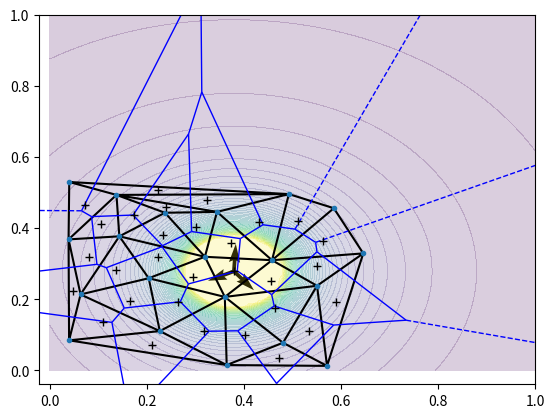

Recreate this plot in Python.
import numpy as np
import matplotlib.pyplot as plt

from scipy.spatial import Delaunay
from scipy.spatial import Voronoi, voronoi_plot_2d
from scipy.stats import qmc

# Set seed to fixed value for repeatability
# np.random.seed(0)


def get_edges(simplex):
    """Get edges from vertex index triplet"""
    vertices = np.tile(simplex, 2)
    face_dim = len(simplex)
    edge_dim = face_dim - 1
    return np.array([
        vertices[i:i+edge_dim]
        for i in range(1, face_dim+1)
    ])


rng = np.random.default_rng()
radius = 0.1
# Sample points somewhat evenly
engine = qmc.PoissonDisk(d=2, radius=radius, seed=rng)
points = engine.random(20)
rough_centre = np.median(points, axis=0)

tri = Delaunay(points)
vor = Voronoi(points)

edges = np.array([get_edges(simplex) for simplex in tri.simplices])


def normal_2D(vec):
    # Arbitary decision currently
    direction = np.array([vec[1], -vec[0]])
    return direction / np.linalg.norm(direction)


normals = np.array([
    [normal_2D(points[b] - points[a]) for (a, b) in simplex_edges]
    for simplex_edges in edges
])

source_index = tri.find_simplex(rough_centre)
source_simplex = tri.simplices[source_index]

centroids = np.asarray([np.mean(points[simplex], axis=0)
                       for simplex in tri.simplices])
source_point = centroids[source_index, :]
source_x, source_y = source_point

fig, ax = plt.subplots()
ax.quiver(*np.tile(source_point, (3, 1)).T, *normals[source_index, :, :].T)

# Basic 4 cardinal directions
directions = np.array([
    [+1,  0],
    [0, +1],
    [-1,  0],
    [0, -1]
])

for i in range(tri.nsimplex):
    # Don't do any propagation on the source-point
    if i == source_index:
        continue
    neighbours = tri.neighbors[i, :]
    local_intensity = []
    for n, indx in enumerate(neighbours):
        # Oh boy, triple nested for-loop already...
        if indx == source_index:
            # Do something special here to get "source" intensities

            continue

        # for intensity in intensities[indx]:
            # pass

x, y = np.meshgrid(np.linspace(0, 1, 101), np.linspace(0, 1, 101))
r = np.sqrt((x - source_x)**2 + (y - source_y)**2)
intensity = 1 / r**2
intensity = np.nan_to_num(intensity, posinf=np.nan)
intensity = np.clip(intensity, a_max=100, a_min=None)

ax.contourf(x, y, intensity, levels=50, alpha=0.2)
voronoi_plot_2d(vor, ax, line_colors='blue', show_vertices=False)
ax.plot(*centroids.T, color="black", ls="", marker="+")
ax.triplot(*points.T, tri.simplices, color="black")
ax.set(xlim=[None, 1], ylim=[None, 1])
plt.show()
